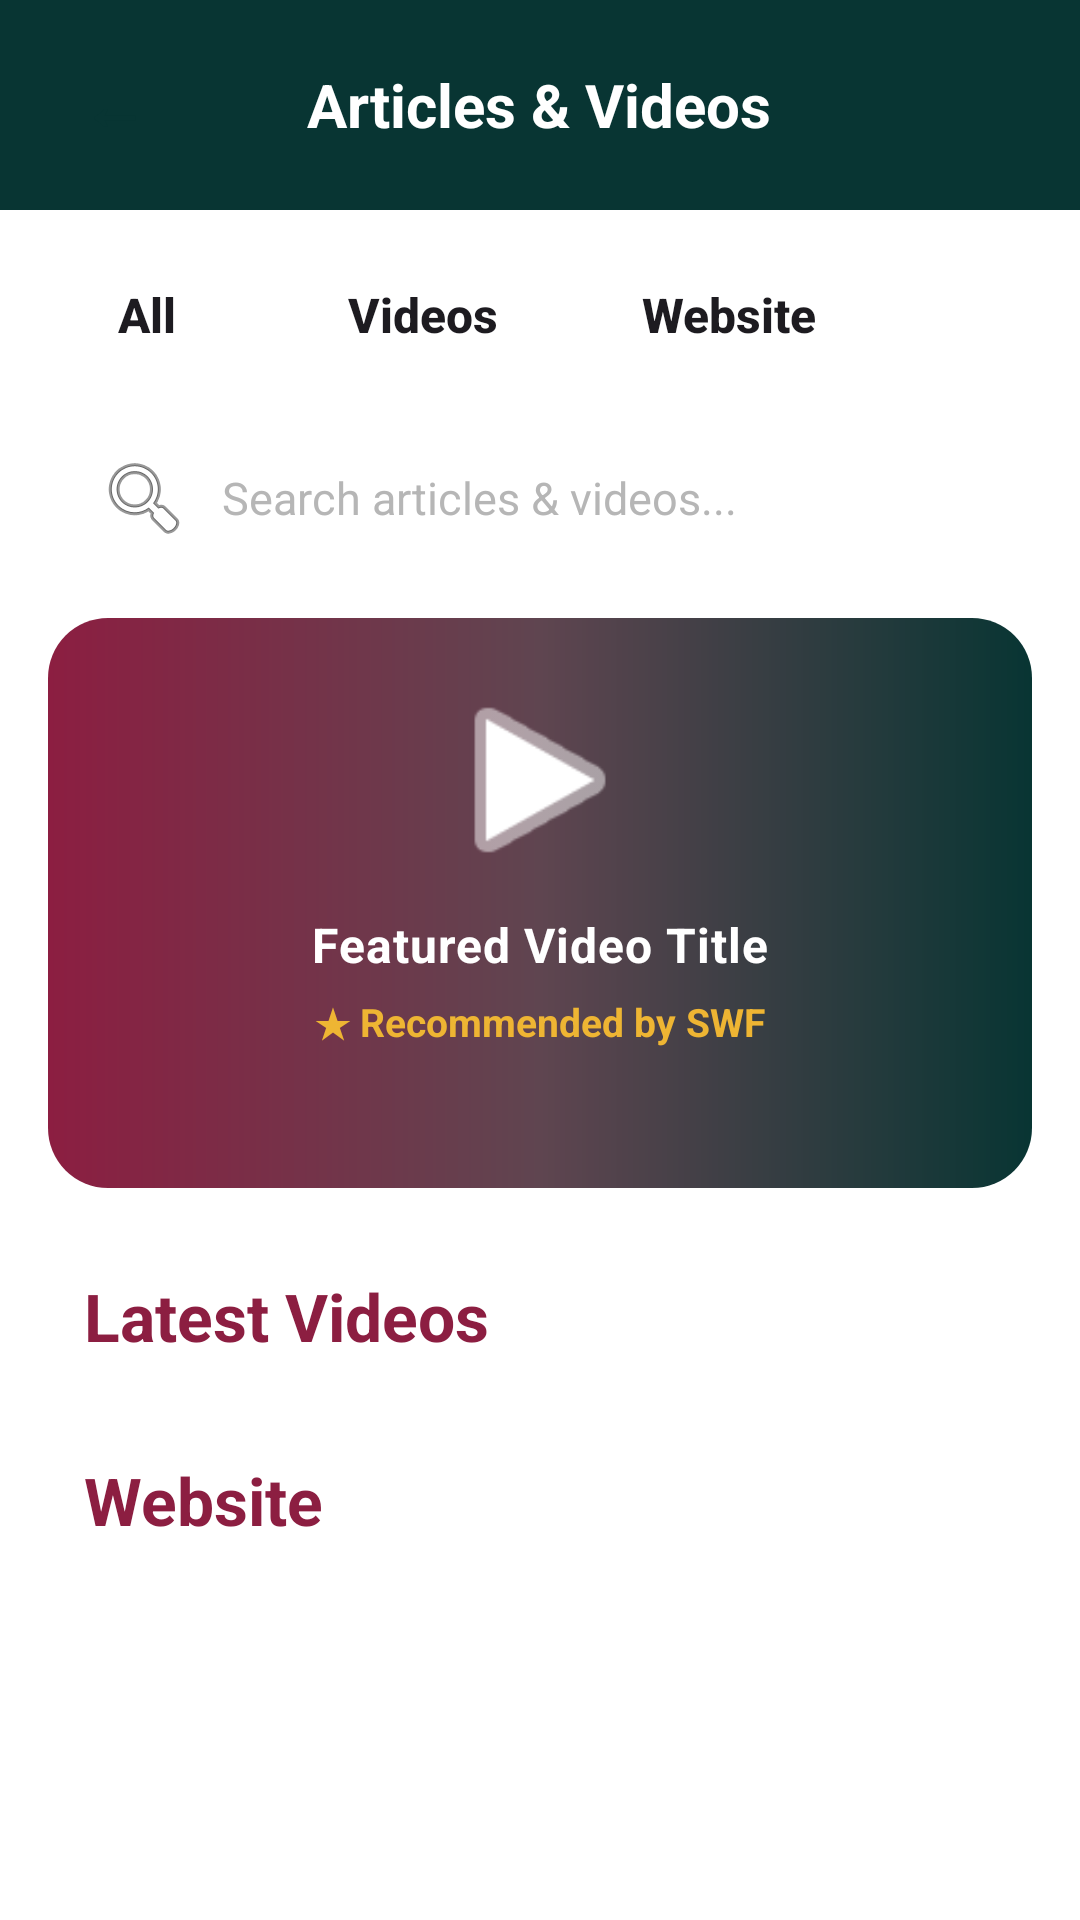

Produce the Android XML layout that renders to this screen, including the resource entries it uses.
<!-- AndroidManifest.xml: application theme Theme.Test_V2 -->
<!-- res/layout/articles_videos_page.xml -->
<?xml version="1.0" encoding="utf-8"?>
<androidx.core.widget.NestedScrollView
    xmlns:android="http://schemas.android.com/apk/res/android"
    xmlns:app="http://schemas.android.com/apk/res-auto"
    android:id="@+id/scroll_root"
    android:layout_width="match_parent"
    android:layout_height="match_parent"
    android:fillViewport="true"
    android:background="@android:color/white"
    android:overScrollMode="never">

    <LinearLayout
        android:id="@+id/main_container"
        android:layout_width="match_parent"
        android:layout_height="wrap_content"
        android:orientation="vertical">

        <RelativeLayout
            android:layout_width="match_parent"
            android:layout_height="70dp"
            android:background="@color/brand_green"
            android:paddingStart="16dp"
            android:paddingEnd="16dp"
            android:paddingTop="8dp"
            android:paddingBottom="8dp">

            <Button
                android:id="@+id/back_button"
                style="@style/ArticlesVideosBackButton"
                android:layout_width="44dp"
                android:layout_height="44dp"
                android:layout_alignParentStart="true"
                android:layout_centerVertical="true"
                android:text="@string/back_arrow"
                android:textColor="@color/brand_green"
                android:background="@android:color/transparent" />

            <TextView
                android:id="@+id/page_title"
                android:layout_width="wrap_content"
                android:layout_height="wrap_content"
                android:layout_centerInParent="true"
                android:text="@string/articles_videos_title"
                android:textColor="@color/white"
                android:textSize="20sp"
                android:textStyle="bold" />
        </RelativeLayout>

        <HorizontalScrollView
            android:layout_width="match_parent"
            android:layout_height="wrap_content"
            android:background="@android:color/white"
            android:fillViewport="true"
            android:scrollbars="none">

            <LinearLayout
                android:layout_width="wrap_content"
                android:layout_height="wrap_content"
                android:orientation="horizontal"
                android:paddingStart="12dp"
                android:paddingEnd="12dp"
                android:paddingTop="14dp"
                android:paddingBottom="10dp">

                <Button
                    android:id="@+id/button_all"
                    style="@style/ArticlesVideosTabButton"
                    android:text="@string/all"
                    android:background="@android:color/transparent" />

                <Button
                    android:id="@+id/button_videos"
                    style="@style/ArticlesVideosTabButton"
                    android:text="@string/videos"
                    android:background="@android:color/transparent" />

                <Button
                    android:id="@+id/button_website"
                    style="@style/ArticlesVideosTabButton"
                    android:text="@string/website"
                    android:background="@android:color/transparent" />
            </LinearLayout>
        </HorizontalScrollView>

        <EditText
            android:id="@+id/searchBar"
            style="@style/ArticlesVideosSearchInput"
            android:layout_width="match_parent"
            android:layout_height="48dp"
            android:layout_marginStart="16dp"
            android:layout_marginEnd="16dp"
            android:layout_marginTop="6dp"
            android:layout_marginBottom="16dp"
            android:background="@android:color/transparent"
            android:drawableStart="@android:drawable/ic_menu_search"
            android:drawablePadding="10dp"
            android:hint="@string/search_articles_videos"
            android:importantForAutofill="no"
            android:inputType="text"
            android:maxLines="1"
            android:paddingStart="16dp"
            android:paddingEnd="16dp"
            android:textColor="@android:color/black"
            android:textColorHint="#B6B6B6" />

        <androidx.constraintlayout.widget.ConstraintLayout
            android:id="@+id/permanent_player_container"
            android:layout_width="match_parent"
            android:layout_height="190dp"
            android:layout_marginStart="16dp"
            android:layout_marginEnd="16dp"
            android:layout_marginBottom="8dp"
            android:background="@drawable/featured_card_bg"
            android:padding="18dp">

            <ImageView
                android:id="@+id/featured_play_icon"
                android:layout_width="72dp"
                android:layout_height="72dp"
                android:contentDescription="@string/open_video"
                android:src="@android:drawable/ic_media_play"
                app:tint="@color/white"
                app:layout_constraintTop_toTopOf="parent"
                app:layout_constraintBottom_toTopOf="@+id/featured_video_title"
                app:layout_constraintStart_toStartOf="parent"
                app:layout_constraintEnd_toEndOf="parent" />

            <TextView
                android:id="@+id/featured_video_title"
                android:layout_width="0dp"
                android:layout_height="wrap_content"
                android:layout_marginTop="8dp"
                android:text="@string/featured_video_title"
                android:textColor="@color/white"
                android:textSize="16sp"
                android:textStyle="bold"
                android:gravity="center"
                android:letterSpacing="0.02"
                android:maxLines="2"
                android:ellipsize="end"
                app:layout_constraintTop_toBottomOf="@id/featured_play_icon"
                app:layout_constraintStart_toStartOf="parent"
                app:layout_constraintEnd_toEndOf="parent" />

            <TextView
                android:id="@+id/featured_video_recommended_label"
                android:layout_width="wrap_content"
                android:layout_height="wrap_content"
                android:layout_marginTop="6dp"
                android:text="@string/recommended_by_swf"
                android:textColor="@color/golden_yellow"
                android:textSize="13sp"
                android:textStyle="bold"
                app:layout_constraintTop_toBottomOf="@id/featured_video_title"
                app:layout_constraintStart_toStartOf="parent"
                app:layout_constraintEnd_toEndOf="parent" />
        </androidx.constraintlayout.widget.ConstraintLayout>

        <TextView
            android:id="@+id/latest_label"
            style="@style/ArticlesVideosSectionTitle"
            android:layout_width="wrap_content"
            android:layout_height="wrap_content"
            android:layout_marginStart="28dp"
            android:layout_marginTop="20dp"
            android:layout_marginBottom="10dp"
            android:text="@string/latest_videos" />

        <androidx.recyclerview.widget.RecyclerView
            android:id="@+id/latest_videos_recycler"
            android:layout_width="match_parent"
            android:layout_height="wrap_content"
            android:nestedScrollingEnabled="false"
            android:paddingStart="16dp"
            android:paddingEnd="16dp"
            android:layout_marginBottom="6dp" />

        <TextView
            android:id="@+id/articles_label"
            style="@style/ArticlesVideosSectionTitle"
            android:layout_width="wrap_content"
            android:layout_height="wrap_content"
            android:layout_marginStart="28dp"
            android:layout_marginTop="16dp"
            android:layout_marginBottom="10dp"
            android:text="@string/website" />

        <androidx.recyclerview.widget.RecyclerView
            android:id="@+id/articles_recycler"
            android:layout_width="match_parent"
            android:layout_height="wrap_content"
            android:nestedScrollingEnabled="false"
            android:paddingStart="16dp"
            android:paddingEnd="16dp"
            android:paddingBottom="24dp" />

    </LinearLayout>
</androidx.core.widget.NestedScrollView>
<!-- resources referenced by this layout -->
<resources>
  <color name="brand_green">#083533</color>
  <color name="golden_yellow">#EEB533</color>
  <color name="white">#FFFFFFFF</color>
  <!-- drawable featured_card_bg (drawable) -->
  <?xml version="1.0" encoding="utf-8"?>
  <shape xmlns:android="http://schemas.android.com/apk/res/android">
      <gradient
          android:angle="0"
          android:startColor="@color/port_wine"
          android:centerColor="#5F4550"
          android:endColor="@color/brand_green" />
      <corners android:radius="20dp" />
  </shape>
  <string name="all">All</string>
  <string name="articles_videos_title">Articles &amp; Videos</string>
  <string name="back_arrow">←</string>
  <string name="featured_video_title">Featured Video Title</string>
  <string name="latest_videos">Latest Videos</string>
  <string name="open_video">OPEN VIDEO</string>
  <string name="recommended_by_swf">★ Recommended by SWF</string>
  <string name="search_articles_videos">Search articles &amp; videos...</string>
  <string name="videos">Videos</string>
  <string name="website">Website</string>
  <style name="ArticlesVideosBackButton">
          <item name="android:layout_width">44dp</item>
          <item name="android:layout_height">44dp</item>
          <item name="android:gravity">center</item>
          <item name="android:textSize">22sp</item>
          <item name="android:textStyle">bold</item>
          <item name="android:textAllCaps">false</item>
      </style>
  <style name="ArticlesVideosSearchInput">
          <item name="android:textSize">15sp</item>
          <item name="android:textColor">#222222</item>
          <item name="android:textColorHint">#A8A8A8</item>
          <item name="android:paddingStart">16dp</item>
          <item name="android:paddingEnd">16dp</item>
          <item name="android:gravity">center_vertical</item>
      </style>
  <style name="ArticlesVideosSectionTitle">
          <item name="android:textSize">22sp</item>
          <item name="android:textStyle">bold</item>
          <item name="android:textColor">@color/port_wine</item>
      </style>
  <style name="ArticlesVideosTabButton">
          <item name="android:layout_width">wrap_content</item>
          <item name="android:layout_height">42dp</item>
          <item name="android:layout_marginEnd">12dp</item>
          <item name="android:minWidth">74dp</item>
          <item name="android:paddingStart">18dp</item>
          <item name="android:paddingEnd">18dp</item>
          <item name="android:gravity">center</item>
          <item name="android:textSize">16sp</item>
          <item name="android:textStyle">bold</item>
          <item name="android:textAllCaps">false</item>
      </style>
  <style name="Theme.Test_V2" parent="Base.Theme.Test_V2" />
  <color name="port_wine">#8C1E41</color>
  <style name="Base.Theme.Test_V2" parent="Theme.Material3.DayNight.NoActionBar">
          
          <item name="colorPrimary">@color/forest_green</item>
          <item name="colorPrimaryContainer">@color/forest_green</item>
          <item name="colorOnPrimary">@android:color/white</item> 
      </style>
  <color name="forest_green">#0b3533</color>
</resources>
